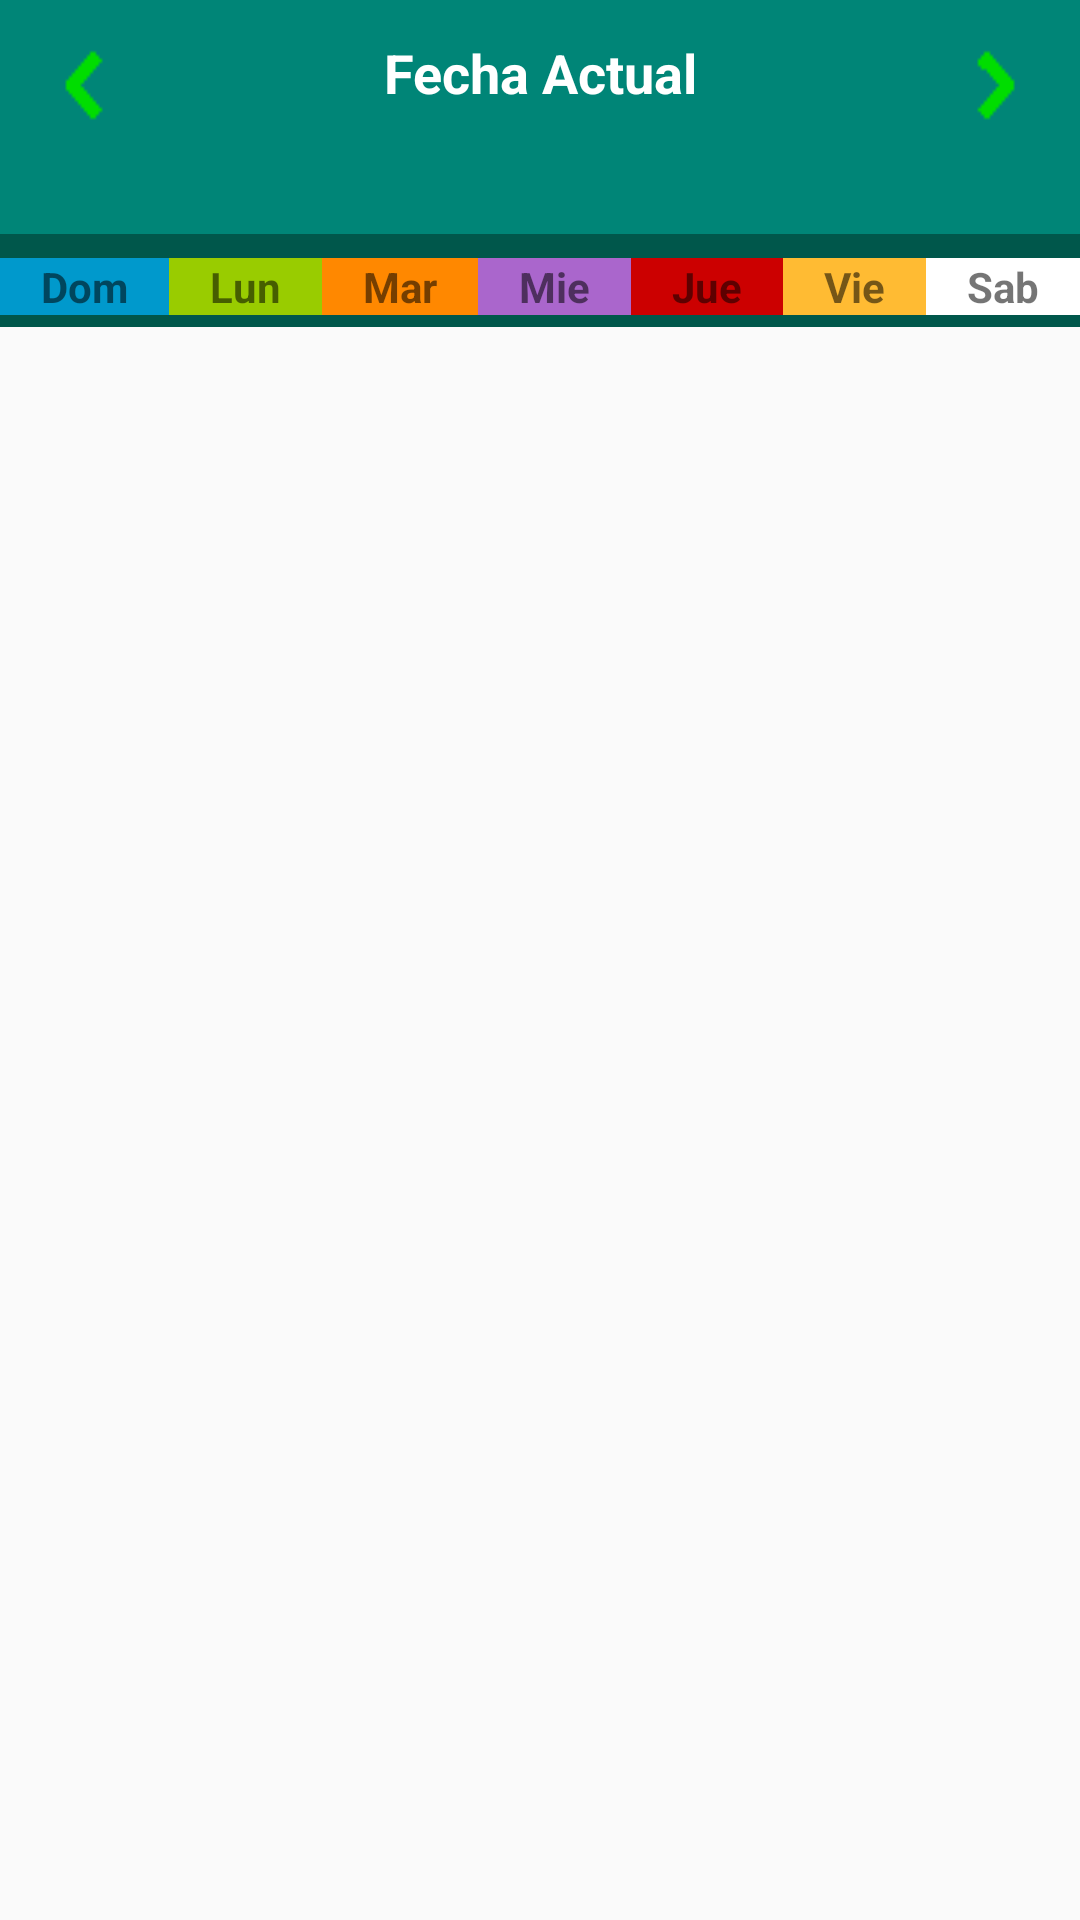

Here is an Android app screen rendered from its layout file. Give the layout XML and the strings, colors and styles it references.
<!-- AndroidManifest.xml: application theme AppTheme -->
<!-- res/layout/activity_agenda.xml -->
<?xml version="1.0" encoding="utf-8"?>
<LinearLayout xmlns:android="http://schemas.android.com/apk/res/android"
    xmlns:app="http://schemas.android.com/apk/res-auto"
    xmlns:tools="http://schemas.android.com/tools"
    android:layout_width="match_parent"
    android:layout_height="match_parent"
    tools:context=".Agenda.Agenda"
    android:orientation="vertical">

    <LinearLayout
        android:layout_height="wrap_content"
        android:layout_width="match_parent"
        android:orientation="horizontal"
        android:paddingTop="8dp"
        android:paddingBottom="8dp"
        android:background="@color/colorPrimary">

    <ImageButton
        android:id="@+id/previous_btn"
        android:layout_width="wrap_content"
        android:layout_height="42dp"
        android:layout_gravity="left"
        android:background="@drawable/prev"
        android:layout_margin="10dp"/>

        <TextView
            android:layout_width="wrap_content"
            android:layout_height="wrap_content"
            android:gravity="center"
            android:layout_marginTop="4dp"
            android:text="Fecha Actual"
            android:textColor="#fff"
            android:textStyle="bold"
            android:textSize="18sp"
            android:layout_weight="3"/>


    <ImageButton
        android:id="@+id/next_btn"
        android:layout_width="wrap_content"
        android:layout_height="42dp"
        android:layout_gravity="right"
        android:background="@drawable/next"
        android:layout_margin="10dp"/>
    </LinearLayout>

    <LinearLayout
        android:layout_width="match_parent"
        android:layout_height="wrap_content"
        android:orientation="horizontal"
        android:paddingTop="4dp"
        android:paddingBottom="4dp"
        android:background="@color/colorPrimaryDark">

        <TextView
            android:layout_width="wrap_content"
            android:layout_height="wrap_content"
            android:gravity="center"
            android:text="Dom"
            android:background="@android:color/holo_blue_dark"
            android:layout_marginTop="4dp"
            android:layout_weight="1"
            android:textStyle="bold" />

        <TextView
            android:layout_width="wrap_content"
            android:layout_height="wrap_content"
            android:gravity="center"
            android:text="Lun"
            android:background="@android:color/holo_green_light"
            android:layout_marginTop="4dp"
            android:layout_weight="1"
            android:textStyle="bold" />
        <TextView
            android:layout_width="wrap_content"
            android:layout_height="wrap_content"
            android:gravity="center"
            android:text="Mar"
            android:background="@android:color/holo_orange_dark"
            android:layout_marginTop="4dp"
            android:layout_weight="1"
            android:textStyle="bold" />
        <TextView
            android:layout_width="wrap_content"
            android:layout_height="wrap_content"
            android:gravity="center"
            android:text="Mie"
            android:background="@android:color/holo_purple"
            android:layout_marginTop="4dp"
            android:layout_weight="1"
            android:textStyle="bold" />
        <TextView
            android:layout_width="wrap_content"
            android:layout_height="wrap_content"
            android:gravity="center"
            android:text="Jue"
            android:background="@android:color/holo_red_dark"
            android:layout_marginTop="4dp"
            android:layout_weight="1"
            android:textStyle="bold" />
        <TextView
            android:layout_width="wrap_content"
            android:layout_height="wrap_content"
            android:gravity="center"
            android:text="Vie"
            android:background="@android:color/holo_orange_light"
            android:layout_marginTop="4dp"
            android:layout_weight="1"
            android:textStyle="bold" />
        <TextView
            android:layout_width="wrap_content"
            android:layout_height="wrap_content"
            android:gravity="center"
            android:text="Sab"
            android:background="@android:color/white"
            android:layout_marginTop="4dp"
            android:layout_weight="1"
            android:textStyle="bold" />
    </LinearLayout>


</LinearLayout>
<!-- resources referenced by this layout -->
<resources>
  <color name="colorPrimary">#008577</color>
  <color name="colorPrimaryDark">#00574B</color>
  <!-- drawable next: png bitmap (drawable, 229 bytes) -->
  <!-- drawable prev: png bitmap (drawable, 229 bytes) -->
  <style name="AppTheme" parent="Theme.AppCompat.Light.NoActionBar">
          
          <item name="colorPrimary">@color/colorPrimary</item>
          <item name="colorPrimaryDark">#000000</item>
          <item name="colorAccent">@color/colorAccent</item>
      </style>
  <color name="colorAccent">#D81B60</color>
</resources>
